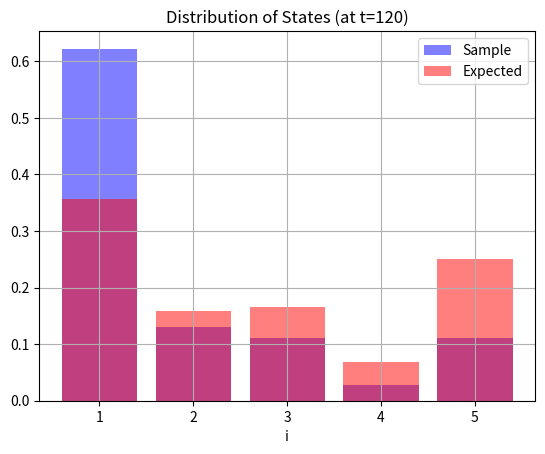

Write the Python code that produced this figure.
import numpy as np
import matplotlib.pyplot as plt
from scipy import stats
from collections import Counter

def make_dist(p):
    
    counts = [p.count(i)/len(p) for i in range(5)]
    
    return counts
    
def doChi2(observed, expected):

    _, p_val = stats.chisquare(f_obs=observed, f_exp=expected)

    return p_val


def expected_dist(P):
    P_120 = np.linalg.matrix_power(P, 120)

    p0 = P[0]


    return np.dot(p0, P_120)

def theoretical_probability_mass():
    pi = np.array([0.9915, 0.005, 0.0025, 0, 0.001])
    





# Markov Chain Monte Carlo

def MCMC():

    P = np.array([[0.9915, 0.005, 0.0025, 0, 0.001],
                  [0, 0.986, 0.005, 0.004, 0.005],
                  [0, 0, 0.992, 0.003, 0.005],
                  [0, 0, 0, 0.991, 0.009],
                  [0, 0, 0, 0, 1]])
    
    N = len(P[0])  
    
    # initial state
    
    J = [0]
    
    for _ in range(120): # t = 0 -> 120

        currrent_i = J[-1] # Current i state (as defined by previous transition)

        # performing transition

        transition_probabilities = P[currrent_i]
        new_j = np.random.choice(list(range(N)), p = transition_probabilities) # New column

        # Updating

        J.append(new_j)


    return J

def get_samples(n):
    
    observed = np.zeros(5)

    
    
    P = np.array([[0.9915, 0.005, 0.0025, 0, 0.001],
                  [0, 0.986, 0.005, 0.004, 0.005],
                  [0, 0, 0.992, 0.003, 0.005],
                  [0, 0, 0, 0.991, 0.009],
                  [0, 0, 0, 0, 1]])
    expected = expected_dist(P)

    for i in range(n):
        
        if i%100==0:
            print(f"simulated {i} samples")
        
        sequence_of_states = MCMC()
        current_dist = np.array(make_dist(sequence_of_states))
        observed += current_dist

    observed = observed/sum(observed) # Normalising
    
    
    print(f"Observed: {observed}")
    print(f"Expected: {expected}")

    plt.bar(list(range(1, len(observed)+1)), observed, color="b", label="Sample", alpha=0.5, width=0.8)
    plt.bar(list(range(1, len(observed)+1)), expected,  color="r", label="Expected", alpha=0.5, width=0.8)
    plt.xticks(list(range(1, len(observed)+1)))
    plt.xlabel(r"i")
    plt.title("Distribution of States (at t=120)")
    plt.legend()
    plt.grid()
    plt.show()

    

    p = doChi2(observed, expected)
    print("chi-2 test:")
    print(f"P-value: {p}")


    


    
if __name__=="__main__":
    get_samples(1000)

    
